Image classification data set "bloodmnist" (BhavaniSankarRS/emperical-analysis on GitHub). Class labels (8): basophil, eosinophil, erythroblast, immature granulocytes(myelocytes, metamyelocytes and promyelocytes), lymphocyte, monocyte, neutrophil, platelet.

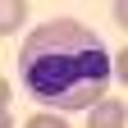
Label: neutrophil

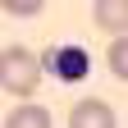
Label: erythroblast

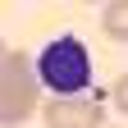
Label: lymphocyte

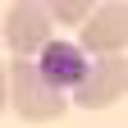
Label: platelet

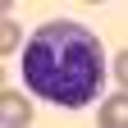
Label: monocyte

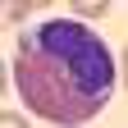
Label: eosinophil
